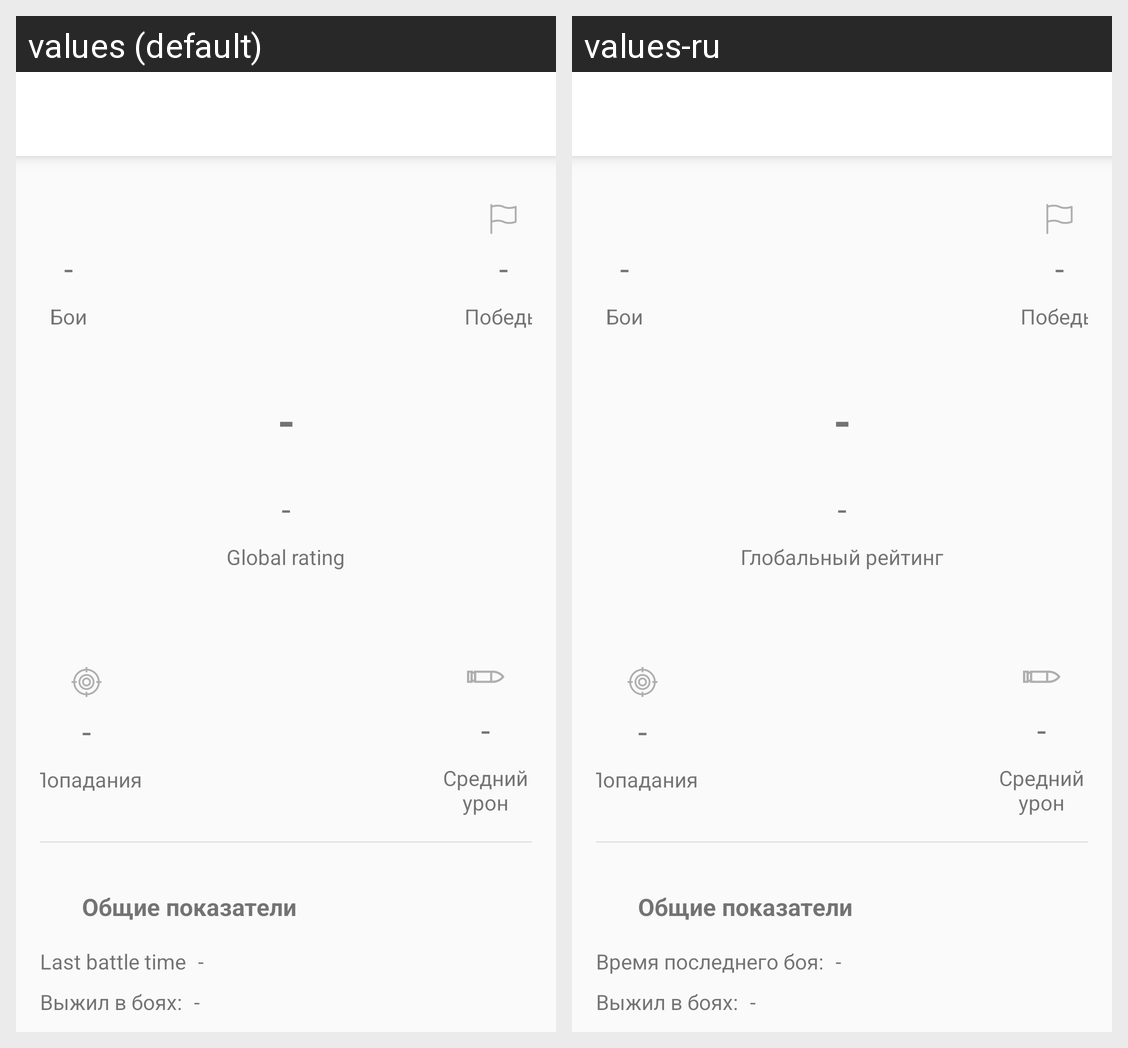

Here is an Android app screen in its default locale and in the app's own translations. Write out the translated-string differences for the strings that appear on this screen.
Android screen res/layout/fragment_info_user.xml rendered under 2 locales, left to right: values (default), values-ru. Device: Nexus 5 (rendered at 1080×1920; each locale shown at half size, 540×960, under a caption strip naming it); theme AppTheme.
Strings drawn on this screen, with the default value and each locale's value (text and hints the layout hard-codes, and strings that could not be matched under every locale, appear in the picture but are not listed):

global_rating
  values: Global rating
  values-ru: Глобальный рейтинг

last_battle_time
  values: Last battle time
  values-ru: Время последнего боя:

battles
  values: Бои
  values-ru: Бои

wins
  values: Победы
  values-ru: Победы

avg_damage
  values: Средний
      урон
  values-ru: Средний
      урон

hits
  values: Попадания
  values-ru: Попадания

survived_battles
  values: Выжил в боях:
  values-ru: Выжил в боях:

value
  values: -
  values-ru: -

common_indicator
  values: Общие показатели
  values-ru: Общие показатели
